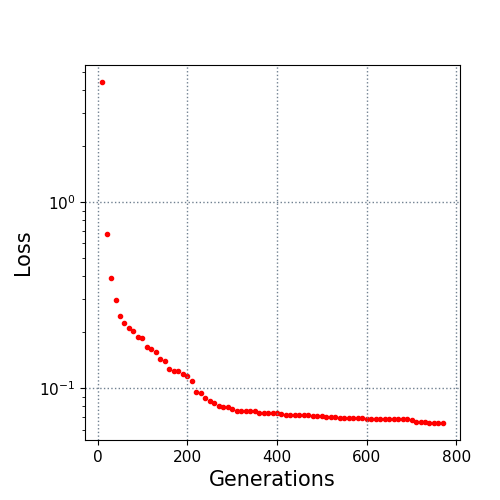

The table this chart was drawn from, first rows:
10.0, 4.411771
20.0, 0.6704
30.0, 0.3913
40.0, 0.2978
50.0, 0.2445
60.0, 0.2251
70.0, 0.21
80.0, 0.2028
90.0, 0.1891
100.0, 0.1872
110.0, 0.1661
120.0, 0.1617
130.0, 0.1561
140.0, 0.1431
150.0, 0.1402
160.0, 0.1267
170.0, 0.1245
180.0, 0.1245
190.0, 0.1199
200.0, 0.1166
210.0, 0.11
220.0, 0.09563
230.0, 0.09394
240.0, 0.08913
250.0, 0.08522
260.0, 0.08314
270.0, 0.08049
280.0, 0.07894
290.0, 0.07893
300.0, 0.07751
310.0, 0.07558
320.0, 0.07553
330.0, 0.07519
340.0, 0.07519
350.0, 0.07519
360.0, 0.07348
370.0, 0.07329
380.0, 0.07329
390.0, 0.07329
400.0, 0.07329
410.0, 0.07309
420.0, 0.07182
430.0, 0.07182
440.0, 0.07182
450.0, 0.07166
460.0, 0.07166
470.0, 0.07143
480.0, 0.07139
490.0, 0.07122
500.0, 0.07122
510.0, 0.07003
520.0, 0.07003
530.0, 0.06989
540.0, 0.06961
550.0, 0.06961
560.0, 0.06961
570.0, 0.06945
580.0, 0.06891
590.0, 0.06889
600.0, 0.06872
610.0, 0.06872
... 16 more rows
